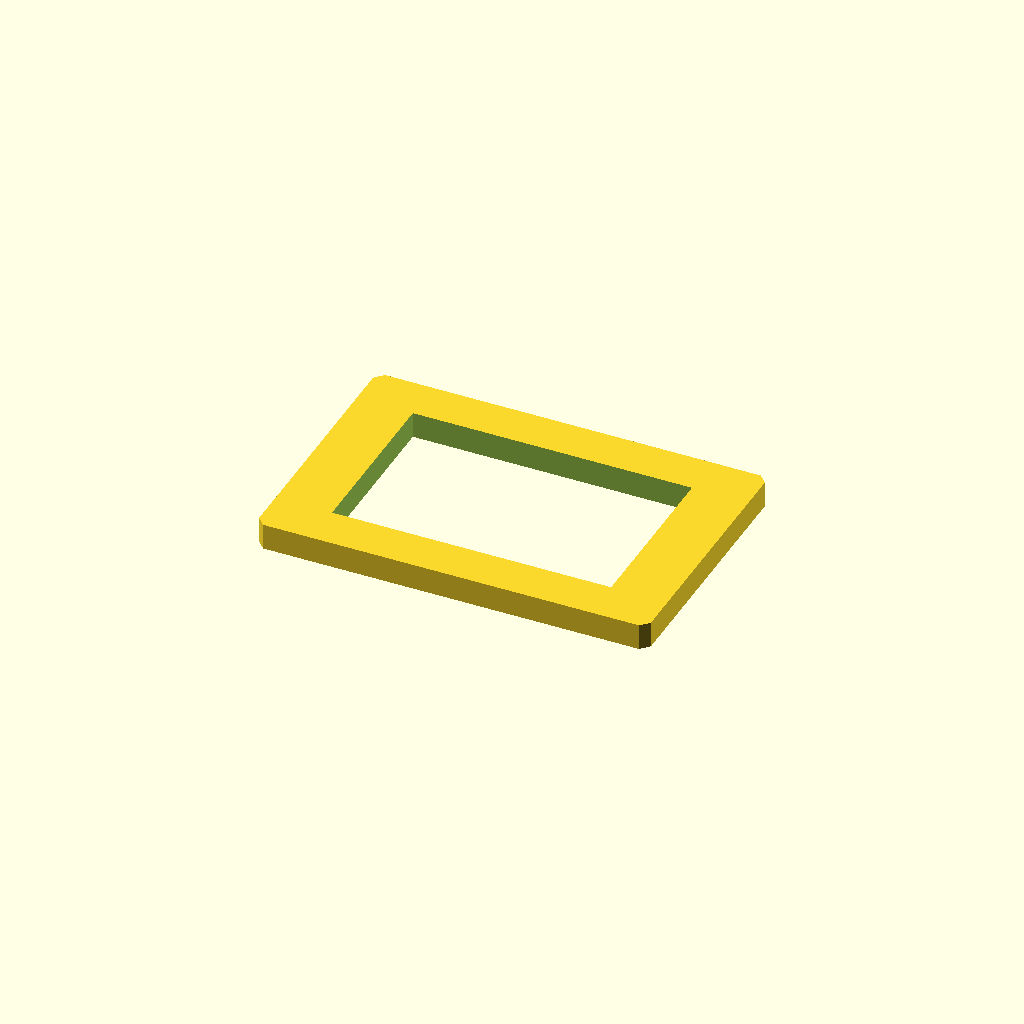
Cell 1: the model at its default parameters.
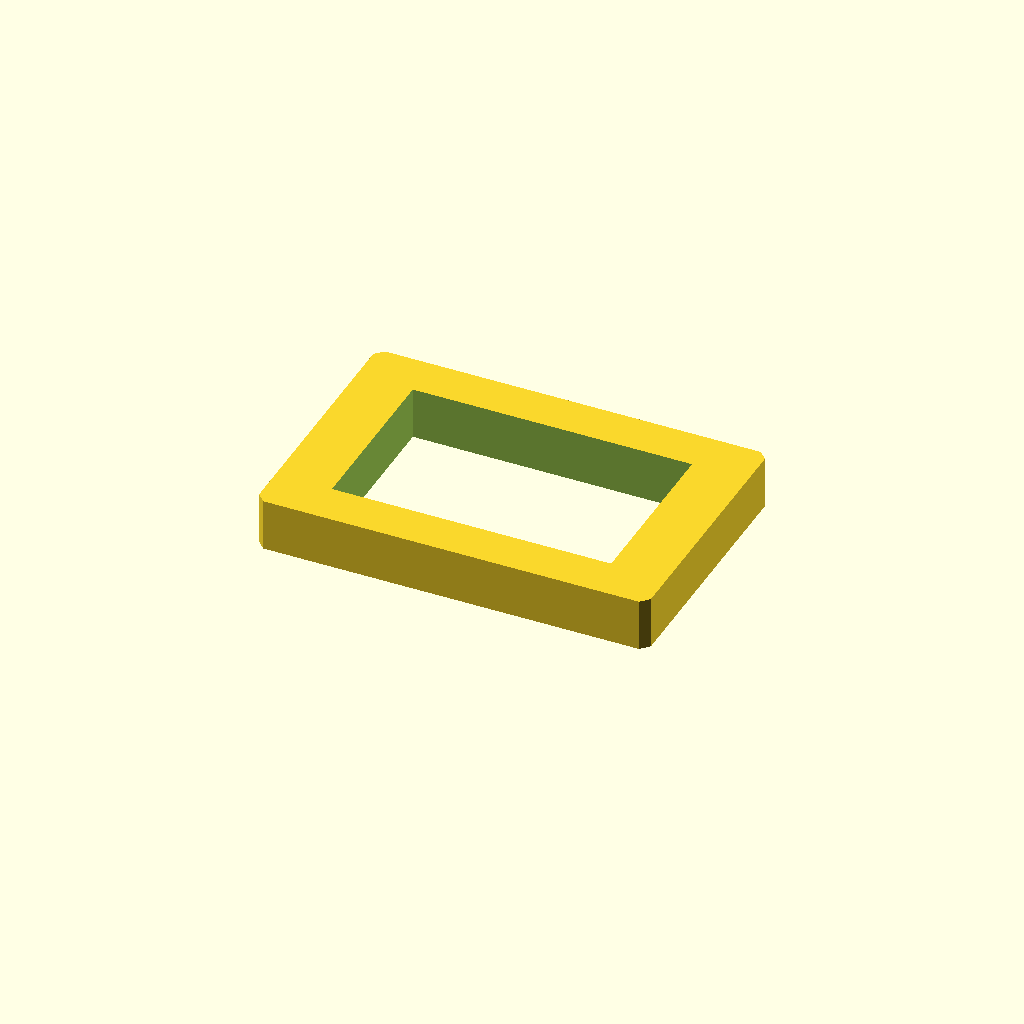
Cell 2 — plate_t set to 16, the other parameters unchanged.
One fixed orthographic camera (rotation 55°, 0°, 25°; colour scheme Cornfield) for every cell.
OpenSCAD source file optional_data/data/sketch2/voidplates/part_0133.scad:
$fn = 32;

// ----------------------------------------------------------------------
// Windowed plate: 1 voids, 120 x 80 x 8 mm
// ----------------------------------------------------------------------

// --- parameters (mm) ---
plate_l = 120;            // plate length, X
plate_w = 80;             // plate width, Y
plate_t = 8;              // plate thickness, Z
edge_margin = 10;         // wall from the plate edge to any window
win1_l = 85.5;            // window length
win1_w = 53.1;            // window width
depth_1 = 8;              // depth of void 1 (full thickness = through)
corner_c = 2.5;           // corner chamfer of the plate

profile = [[2.5, 0], [117.5, 0], [120, 2.5], [120, 77.5], [117.5, 80], [2.5, 80], [0, 77.5], [0, 2.5]];  // primary outline, 8 points, counter clockwise
void_1 = [[17.25, 13.45], [102.75, 13.45], [102.75, 66.55], [17.25, 66.55]];  // large central window, 4 points

// --- the one profile operation ---
difference() {
  linear_extrude(height = plate_t) polygon(points = profile);
  translate([0, 0, -1])
    linear_extrude(height = plate_t + 2) polygon(points = void_1);
}
Parameter table extracted from the source (name, type, default, range or options):
plate_l: number, default 120
plate_w: number, default 80
plate_t: number, default 8
edge_margin: number, default 10
win1_l: number, default 85.5
win1_w: number, default 53.1
depth_1: number, default 8
corner_c: number, default 2.5
